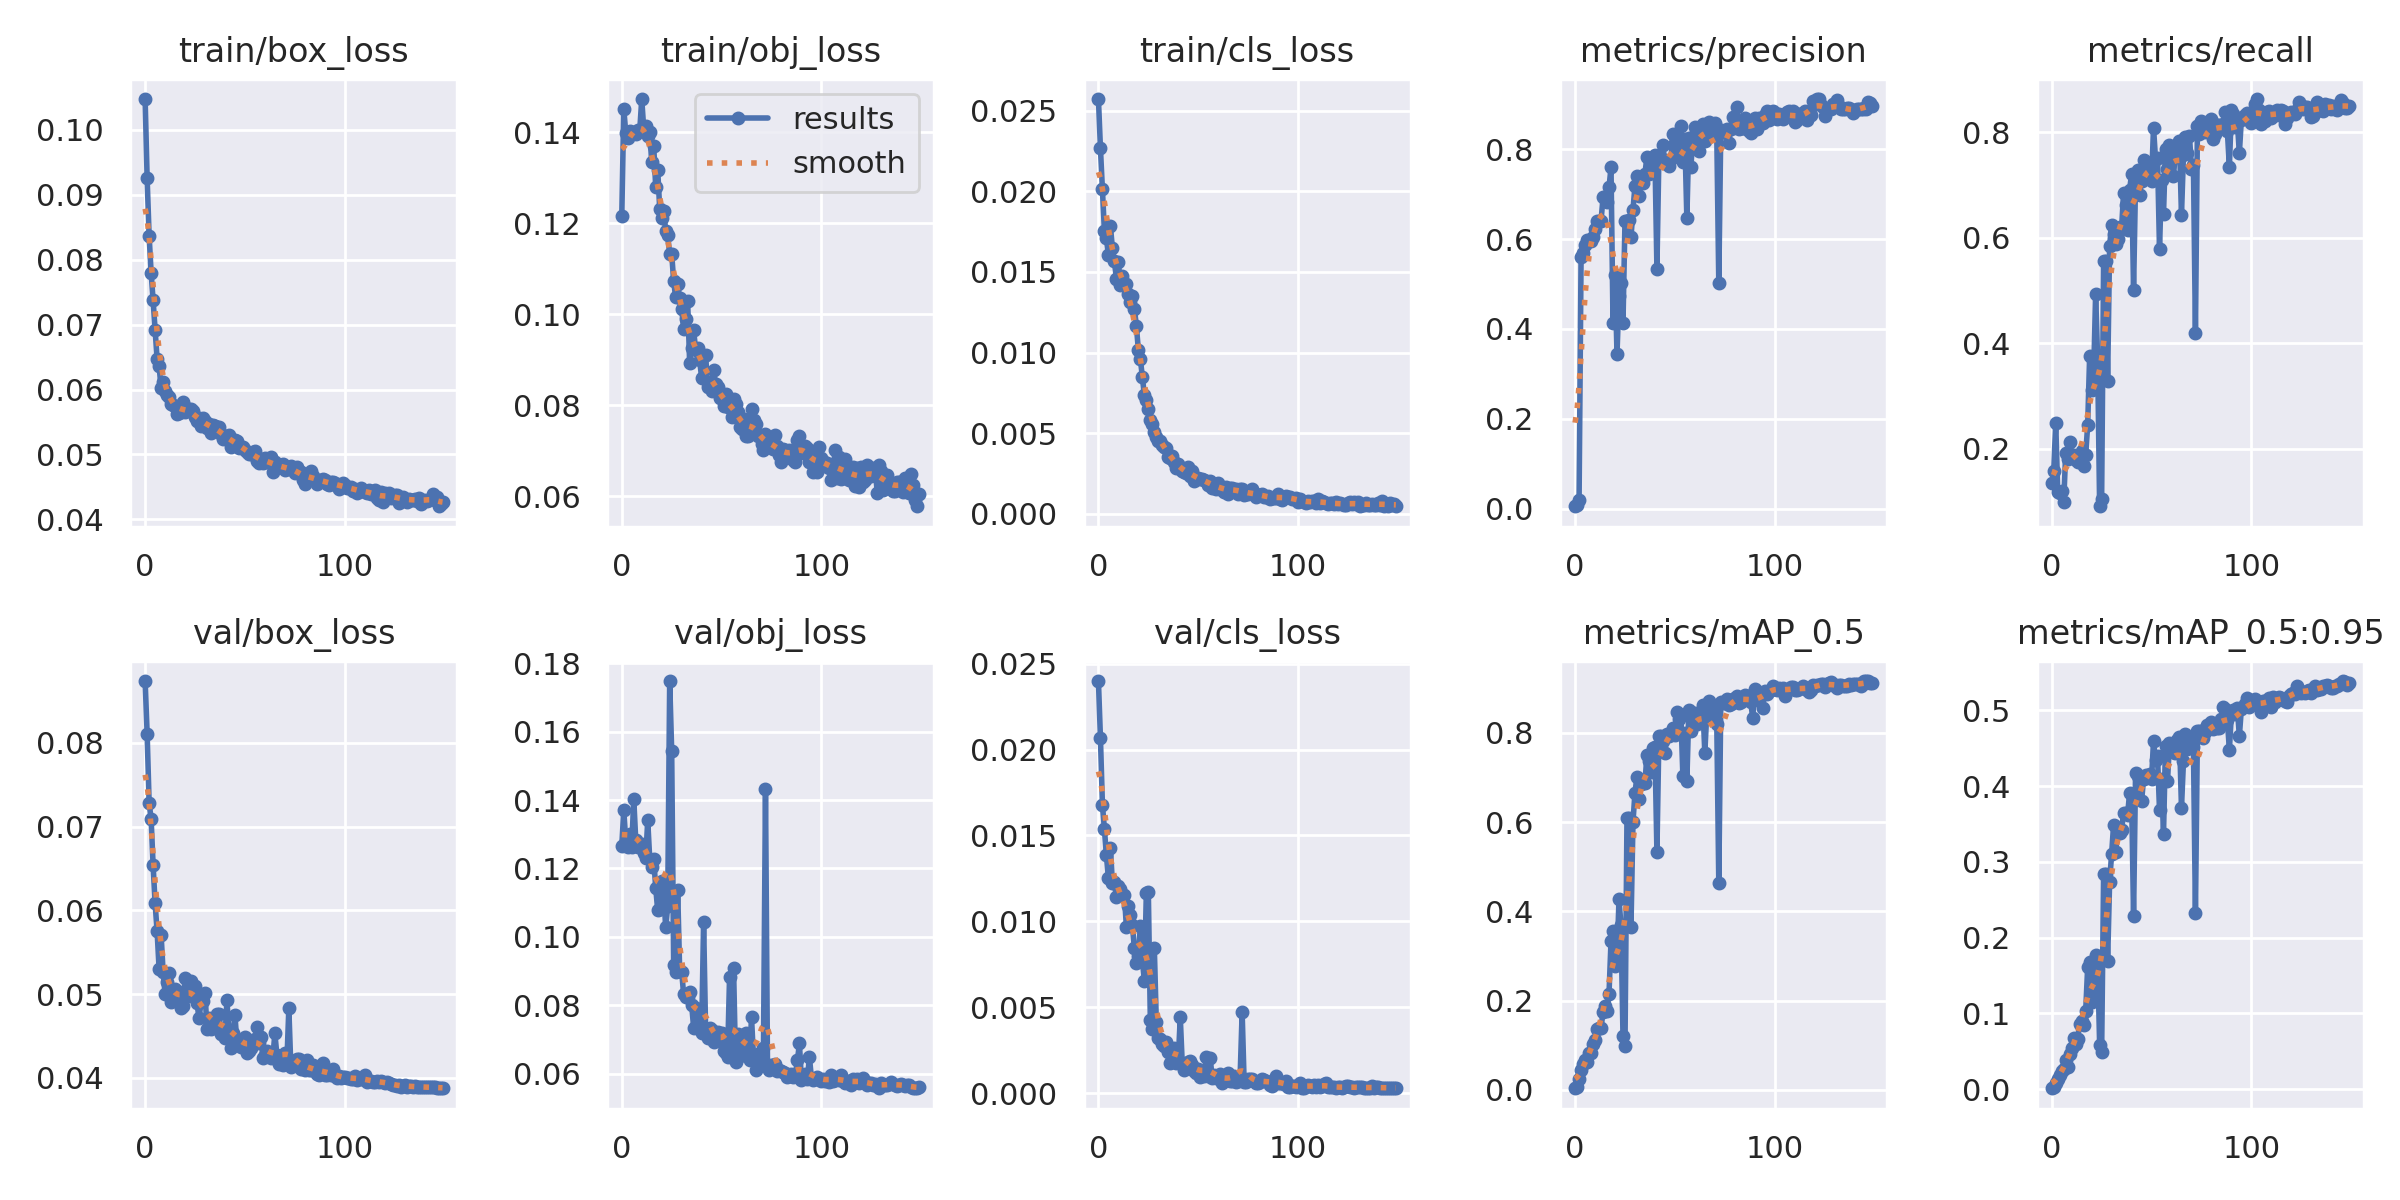

Data behind this chart, as committed beside it:
epoch, train/box_loss, train/obj_loss, train/cls_loss, metrics/precision, metrics/recall, metrics/mAP_0.5, metrics/mAP_0.5:0.95, val/box_loss, val/obj_loss, val/cls_loss, x/lr0, x/lr1, x/lr2
0, 0.1047, 0.1217, 0.02572, 0.005406, 0.1338, 0.00361, 0.001008, 0.08736, 0.1266, 0.02398, 0.07086, 0.003238, 0.003238
1, 0.09253, 0.1451, 0.02268, 0.008892, 0.1567, 0.006275, 0.002124, 0.08109, 0.137, 0.02068, 0.04081, 0.006528, 0.006528
2, 0.08366, 0.1399, 0.02012, 0.01913, 0.249, 0.02473, 0.007832, 0.07283, 0.128, 0.01679, 0.01073, 0.009774, 0.009774
3, 0.07802, 0.1387, 0.01752, 0.5601, 0.1172, 0.0442, 0.01265, 0.07091, 0.1262, 0.01536, 0.009802, 0.009802, 0.009802
4, 0.07372, 0.1402, 0.01708, 0.5696, 0.1165, 0.05736, 0.01817, 0.06537, 0.13, 0.01383, 0.009802, 0.009802, 0.009802
5, 0.06913, 0.1401, 0.01604, 0.5871, 0.1204, 0.06782, 0.02434, 0.06082, 0.1263, 0.01251, 0.009736, 0.009736, 0.009736
6, 0.06469, 0.1398, 0.01785, 0.5974, 0.09778, 0.06174, 0.026, 0.05749, 0.1404, 0.01427, 0.00967, 0.00967, 0.00967
7, 0.06357, 0.1397, 0.01647, 0.5971, 0.1924, 0.08295, 0.03811, 0.053, 0.1282, 0.01222, 0.009604, 0.009604, 0.009604
8, 0.06025, 0.1405, 0.01566, 0.5964, 0.1796, 0.08345, 0.0294, 0.0571, 0.1264, 0.01232, 0.009538, 0.009538, 0.009538
9, 0.06115, 0.1404, 0.01459, 0.6053, 0.2132, 0.103, 0.0466, 0.05266, 0.1267, 0.0114, 0.009472, 0.009472, 0.009472
10, 0.05974, 0.1473, 0.0156, 0.623, 0.1876, 0.1116, 0.05455, 0.05001, 0.1273, 0.01205, 0.009406, 0.009406, 0.009406
11, 0.05916, 0.1408, 0.0142, 0.6414, 0.1872, 0.1363, 0.06735, 0.0514, 0.1246, 0.01186, 0.00934, 0.00934, 0.00934
12, 0.05892, 0.1415, 0.01473, 0.6399, 0.1775, 0.1382, 0.05961, 0.05248, 0.1229, 0.01152, 0.009274, 0.009274, 0.009274
13, 0.05781, 0.1391, 0.01427, 0.6404, 0.1754, 0.1377, 0.06651, 0.04904, 0.1341, 0.01156, 0.009208, 0.009208, 0.009208
14, 0.05764, 0.1402, 0.01424, 0.6926, 0.1877, 0.1751, 0.0853, 0.04927, 0.1227, 0.009679, 0.009142, 0.009142, 0.009142
15, 0.05753, 0.1334, 0.01364, 0.6941, 0.1952, 0.1889, 0.09035, 0.0506, 0.1203, 0.0109, 0.009076, 0.009076, 0.009076
16, 0.05623, 0.1369, 0.01313, 0.6824, 0.1668, 0.1763, 0.08387, 0.04985, 0.1228, 0.01038, 0.00901, 0.00901, 0.00901
17, 0.05641, 0.128, 0.01351, 0.7149, 0.1883, 0.2156, 0.1023, 0.05026, 0.1143, 0.009804, 0.008944, 0.008944, 0.008944
18, 0.05653, 0.1317, 0.01272, 0.7596, 0.2438, 0.3328, 0.1607, 0.0484, 0.1077, 0.008435, 0.008878, 0.008878, 0.008878
19, 0.0581, 0.1232, 0.01167, 0.4128, 0.3761, 0.3564, 0.1679, 0.04855, 0.1081, 0.007576, 0.008812, 0.008812, 0.008812
20, 0.05657, 0.1212, 0.01016, 0.5196, 0.3116, 0.2773, 0.1151, 0.05195, 0.1163, 0.008004, 0.008746, 0.008746, 0.008746
21, 0.05698, 0.1226, 0.009606, 0.3445, 0.3401, 0.2901, 0.1254, 0.05022, 0.1129, 0.009714, 0.00868, 0.00868, 0.00868
22, 0.05693, 0.1183, 0.008494, 0.4731, 0.4937, 0.4269, 0.1773, 0.04983, 0.1027, 0.007755, 0.008614, 0.008614, 0.008614
23, 0.05702, 0.1174, 0.007374, 0.5021, 0.3677, 0.3685, 0.1709, 0.05155, 0.109, 0.006548, 0.008548, 0.008548, 0.008548
24, 0.05674, 0.1132, 0.007032, 0.4132, 0.09051, 0.1211, 0.05836, 0.0504, 0.1748, 0.01163, 0.008482, 0.008482, 0.008482
25, 0.05584, 0.1134, 0.006503, 0.6395, 0.1048, 0.09871, 0.04874, 0.05098, 0.1543, 0.01173, 0.008416, 0.008416, 0.008416
26, 0.05515, 0.1072, 0.005817, 0.6409, 0.5567, 0.6094, 0.2843, 0.0489, 0.09182, 0.004261, 0.00835, 0.00835, 0.00835
27, 0.05559, 0.1037, 0.005595, 0.6421, 0.5566, 0.6087, 0.2833, 0.0471, 0.08958, 0.003758, 0.008284, 0.008284, 0.008284
28, 0.05446, 0.1066, 0.005092, 0.6036, 0.3283, 0.3641, 0.1686, 0.049, 0.1138, 0.008456, 0.008218, 0.008218, 0.008218
29, 0.05558, 0.1036, 0.004786, 0.665, 0.5844, 0.5994, 0.2737, 0.04913, 0.09007, 0.004119, 0.008152, 0.008152, 0.008152
30, 0.05521, 0.1013, 0.004494, 0.7183, 0.6244, 0.6663, 0.3101, 0.05014, 0.0898, 0.003204, 0.008086, 0.008086, 0.008086
31, 0.05413, 0.09681, 0.004535, 0.7403, 0.607, 0.7011, 0.3491, 0.04584, 0.08313, 0.003151, 0.00802, 0.00802, 0.00802
32, 0.05464, 0.09906, 0.004267, 0.6963, 0.5882, 0.652, 0.3125, 0.04715, 0.08226, 0.002845, 0.007954, 0.007954, 0.007954
33, 0.05334, 0.1028, 0.004169, 0.7257, 0.5978, 0.6852, 0.3398, 0.04589, 0.0823, 0.002735, 0.007888, 0.007888, 0.007888
34, 0.05448, 0.0893, 0.004078, 0.7254, 0.6197, 0.6877, 0.3383, 0.04666, 0.08384, 0.003006, 0.007822, 0.007822, 0.007822
35, 0.05437, 0.09263, 0.003539, 0.746, 0.6178, 0.6875, 0.3418, 0.04662, 0.0801, 0.002391, 0.007756, 0.007756, 0.007756
36, 0.05428, 0.09657, 0.003471, 0.783, 0.6856, 0.7507, 0.3649, 0.04758, 0.07341, 0.001783, 0.00769, 0.00769, 0.00769
37, 0.0543, 0.0921, 0.003614, 0.7438, 0.6622, 0.7362, 0.3649, 0.04757, 0.07929, 0.001847, 0.007624, 0.007624, 0.007624
38, 0.05319, 0.09255, 0.003241, 0.7591, 0.6142, 0.7117, 0.362, 0.04521, 0.07834, 0.002631, 0.007558, 0.007558, 0.007558
39, 0.05237, 0.08983, 0.002813, 0.7708, 0.6916, 0.7656, 0.3903, 0.04587, 0.07359, 0.001756, 0.007492, 0.007492, 0.007492
40, 0.05281, 0.08607, 0.00307, 0.7878, 0.7202, 0.7681, 0.3882, 0.0448, 0.07191, 0.001905, 0.007426, 0.007426, 0.007426
41, 0.05268, 0.09082, 0.002822, 0.5345, 0.5009, 0.5331, 0.228, 0.04927, 0.1043, 0.004429, 0.00736, 0.00736, 0.00736
42, 0.053, 0.09105, 0.002624, 0.7866, 0.707, 0.792, 0.4176, 0.0452, 0.07245, 0.001682, 0.007294, 0.007294, 0.007294
43, 0.05117, 0.08402, 0.002586, 0.7801, 0.7281, 0.7937, 0.4136, 0.04355, 0.07024, 0.001365, 0.007228, 0.007228, 0.007228
44, 0.05229, 0.08515, 0.002529, 0.8084, 0.6816, 0.7825, 0.4104, 0.04541, 0.07322, 0.001487, 0.007162, 0.007162, 0.007162
45, 0.05227, 0.08306, 0.002931, 0.7693, 0.7078, 0.7543, 0.3796, 0.04752, 0.07275, 0.001795, 0.007096, 0.007096, 0.007096
46, 0.05201, 0.08765, 0.002328, 0.767, 0.7479, 0.7979, 0.409, 0.04405, 0.06922, 0.001888, 0.00703, 0.00703, 0.00703
47, 0.05107, 0.08476, 0.002626, 0.7627, 0.715, 0.7929, 0.4151, 0.04414, 0.07015, 0.001656, 0.006964, 0.006964, 0.006964
48, 0.0512, 0.08408, 0.002063, 0.778, 0.724, 0.7968, 0.4136, 0.04371, 0.07228, 0.001287, 0.006898, 0.006898, 0.006898
49, 0.05109, 0.08156, 0.002246, 0.8337, 0.7265, 0.8112, 0.4155, 0.04422, 0.06937, 0.001196, 0.006832, 0.006832, 0.006832
50, 0.05065, 0.08166, 0.002217, 0.8147, 0.7071, 0.7946, 0.4095, 0.04492, 0.07179, 0.00141, 0.006766, 0.006766, 0.006766
51, 0.05032, 0.07979, 0.002162, 0.7914, 0.8092, 0.8458, 0.4593, 0.04301, 0.06654, 0.0009651, 0.0067, 0.0067, 0.0067
52, 0.05005, 0.08255, 0.002133, 0.8027, 0.7491, 0.8301, 0.4338, 0.04326, 0.06587, 0.001224, 0.006634, 0.006634, 0.006634
53, 0.05, 0.07956, 0.002098, 0.8507, 0.7519, 0.8403, 0.4394, 0.0436, 0.06481, 0.001009, 0.006568, 0.006568, 0.006568
54, 0.0504, 0.0808, 0.002039, 0.771, 0.5786, 0.7044, 0.368, 0.04431, 0.0883, 0.002125, 0.006502, 0.006502, 0.006502
55, 0.05056, 0.07737, 0.001814, 0.8225, 0.7103, 0.8001, 0.4092, 0.04469, 0.0686, 0.001013, 0.006436, 0.006436, 0.006436
56, 0.04894, 0.08138, 0.002064, 0.6465, 0.6447, 0.6922, 0.337, 0.04604, 0.09101, 0.002053, 0.00637, 0.00637, 0.00637
57, 0.04877, 0.08024, 0.001601, 0.8246, 0.7693, 0.8515, 0.4533, 0.04414, 0.0633, 0.0008589, 0.006304, 0.006304, 0.006304
58, 0.04929, 0.07861, 0.001761, 0.7594, 0.7313, 0.8048, 0.4064, 0.04493, 0.07167, 0.001079, 0.006238, 0.006238, 0.006238
59, 0.0487, 0.07516, 0.001564, 0.8265, 0.777, 0.842, 0.4573, 0.04243, 0.06516, 0.000887, 0.006172, 0.006172, 0.006172
... 90 more rows
